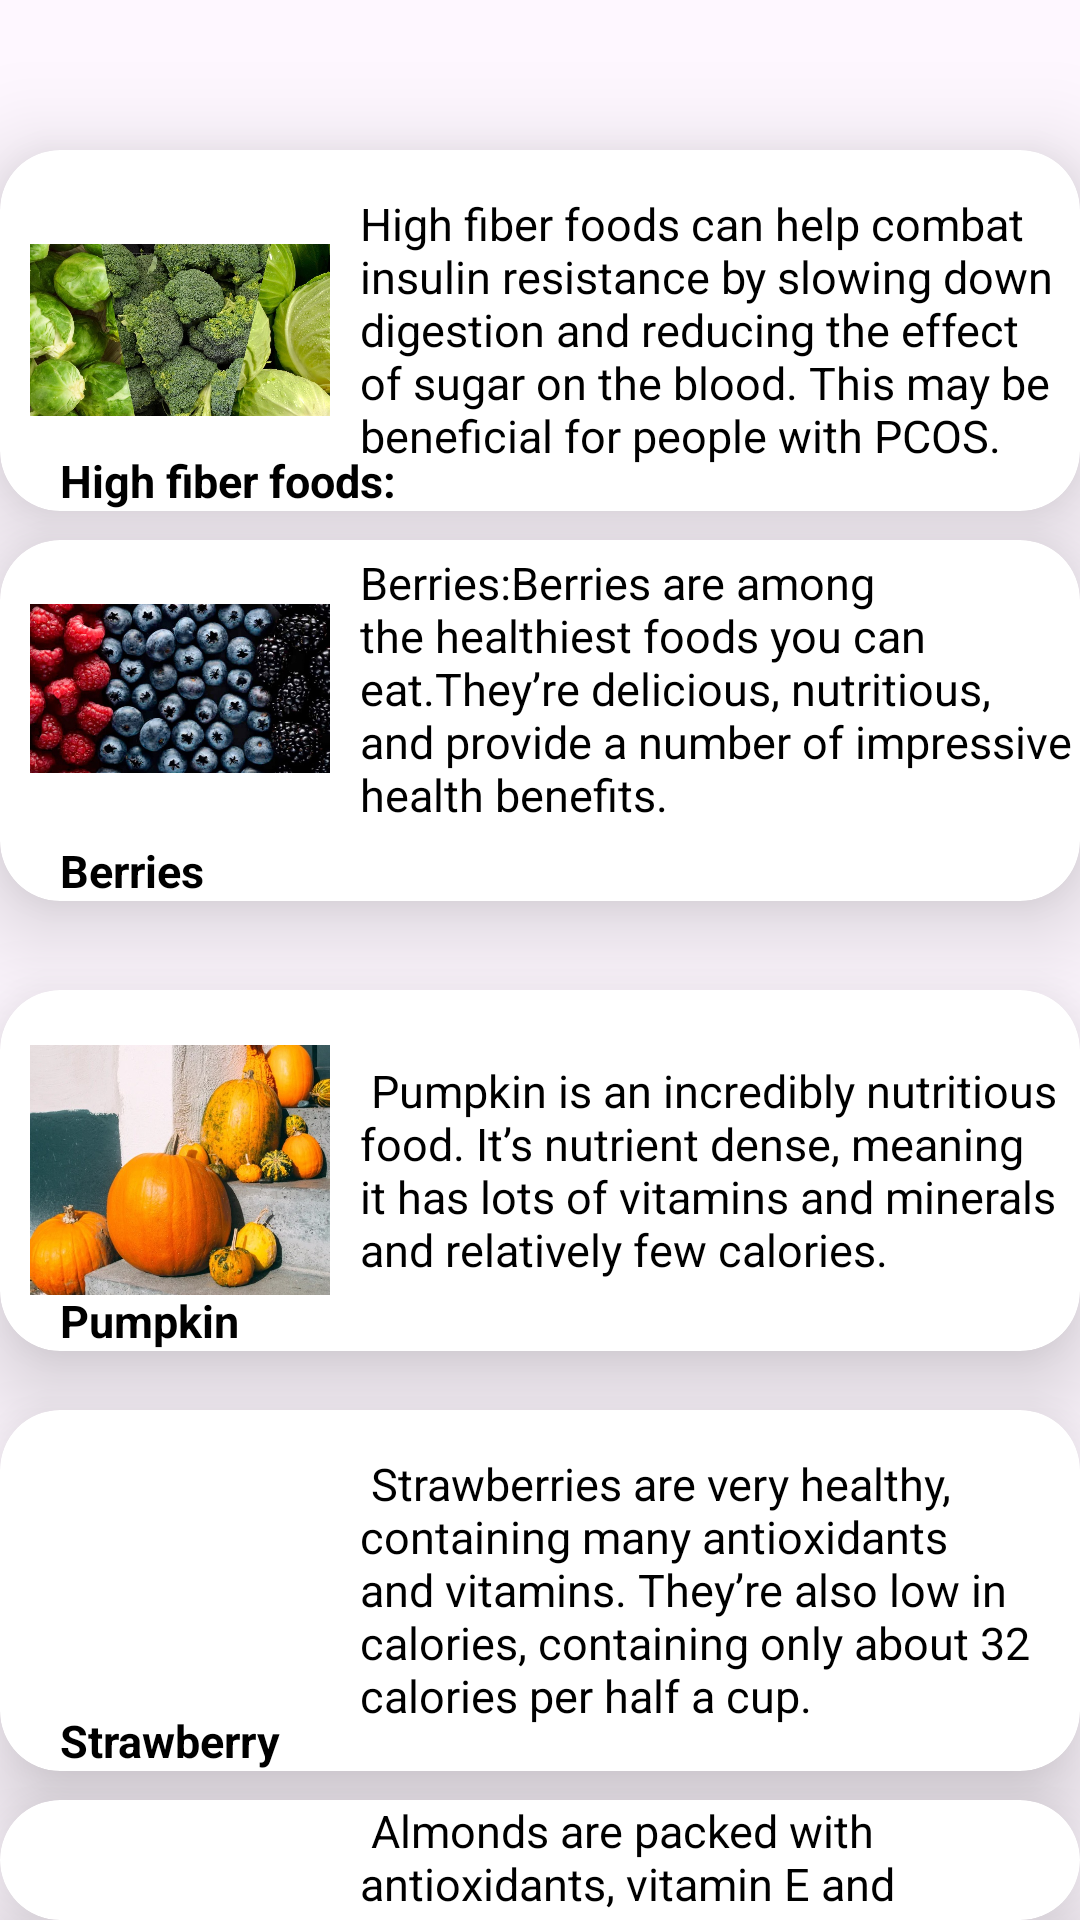

This screen was rendered from an Android layout file. Write that file and the resources it references.
<!-- AndroidManifest.xml: application theme Theme.PCOSDetectionApp -->
<!-- res/layout/activity_food.xml -->
<?xml version="1.0" encoding="utf-8"?>
<RelativeLayout xmlns:android="http://schemas.android.com/apk/res/android"
    xmlns:app="http://schemas.android.com/apk/res-auto"
    xmlns:tools="http://schemas.android.com/tools"
    android:layout_width="match_parent"
    android:layout_height="match_parent"
    tools:context=".food">

    <androidx.cardview.widget.CardView

        android:layout_marginTop="50dp"
        android:layout_width="match_parent"
        android:layout_height="wrap_content"
        app:cardCornerRadius="20dp"
        app:cardElevation="20dp"
        >

        <LinearLayout

            android:layout_width="match_parent"
            android:layout_height="wrap_content"
            android:orientation="horizontal"
            >

            <ImageView
                android:id="@+id/squart"
                android:layout_width="100dp"
                android:layout_height="100dp"
                android:layout_gravity="center"
                android:layout_margin="10dp"
                android:src="@drawable/food"/>
            <TextView

                android:layout_width="wrap_content"
                android:layout_height="wrap_content"
                android:layout_gravity="center"
                android:textSize="15dp"
                android:textColor="@color/black"
                android:text="High fiber foods can help combat insulin resistance by slowing down digestion and reducing the effect of sugar on the blood. This may be beneficial for people with PCOS."/>

        </LinearLayout>

        <LinearLayout
            android:layout_marginTop="100dp"
            android:layout_marginLeft="20dp"
            android:layout_width="match_parent"
            android:layout_height="wrap_content"
            android:orientation="horizontal"
            >
            <TextView
                android:id="@+id/txtfood"
                android:layout_width="wrap_content"
                android:layout_height="wrap_content"
                android:layout_gravity="center"
                android:textSize="15dp"
                android:textStyle="bold"
                android:textColor="@color/black"
                android:text="High fiber foods:"/>
        </LinearLayout>
    </androidx.cardview.widget.CardView>


    <androidx.cardview.widget.CardView

        android:layout_marginTop="180dp"
        android:layout_width="match_parent"
        android:layout_height="wrap_content"
        app:cardCornerRadius="20dp"
        app:cardElevation="20dp"
        >

        <LinearLayout

            android:layout_width="match_parent"
            android:layout_height="wrap_content"
            android:orientation="horizontal"
            >

            <ImageView

                android:layout_width="100dp"
                android:layout_height="79dp"
                android:layout_gravity="center"
                android:layout_margin="10dp"
                android:src="@drawable/berry" />

            <TextView

                android:layout_width="wrap_content"
                android:layout_height="wrap_content"
                android:layout_gravity="center"

                android:textSize="15dp"

                android:textColor="@color/black"
                android:text="Berries:Berries are among the healthiest foods you can eat.They’re delicious, nutritious, and provide a number of impressive health benefits. "/>



        </LinearLayout>
        <LinearLayout
            android:layout_marginTop="100dp"
            android:layout_marginLeft="20dp"
            android:layout_width="match_parent"
            android:layout_height="wrap_content"
            android:orientation="horizontal"
            >
            <TextView
                android:id="@+id/txtLunges"
                android:layout_width="wrap_content"
                android:layout_height="wrap_content"
                android:layout_gravity="center"
                android:textSize="15dp"
                android:textStyle="bold"
                android:textColor="@color/black"
                android:text="Berries"/>
        </LinearLayout>


    </androidx.cardview.widget.CardView>




    <androidx.cardview.widget.CardView

        android:layout_marginTop="330dp"
        android:layout_width="match_parent"
        android:layout_height="wrap_content"
        app:cardCornerRadius="20dp"
        app:cardElevation="20dp"
        >

        <LinearLayout

            android:layout_width="match_parent"
            android:layout_height="wrap_content"
            android:orientation="horizontal"
            >

            <ImageView

                android:layout_width="100dp"
                android:layout_height="100dp"
                android:layout_gravity="center"
                android:layout_margin="10dp"
                android:src="@drawable/pumpkin"/>
            <TextView

                android:layout_width="wrap_content"
                android:layout_height="wrap_content"
                android:layout_gravity="center"
                android:textSize="15dp"
                android:textColor="@color/black"
                android:text=" Pumpkin is an incredibly nutritious food. It’s nutrient dense, meaning it has lots of vitamins and minerals and relatively few calories."/>



        </LinearLayout>
        <LinearLayout
            android:layout_marginTop="100dp"
            android:layout_marginLeft="20dp"
            android:layout_width="match_parent"
            android:layout_height="wrap_content"
            android:orientation="horizontal"
            >
            <TextView
                android:id="@+id/txtWallSits"
                android:layout_width="wrap_content"
                android:layout_height="wrap_content"
                android:layout_gravity="center"
                android:textSize="15dp"
                android:textStyle="bold"
                android:textColor="@color/black"
                android:text="Pumpkin"/>
        </LinearLayout>


    </androidx.cardview.widget.CardView>

    <androidx.cardview.widget.CardView

        android:layout_marginTop="470dp"
        android:layout_width="match_parent"
        android:layout_height="wrap_content"
        app:cardCornerRadius="20dp"
        app:cardElevation="20dp"
        >

        <LinearLayout

            android:layout_width="match_parent"
            android:layout_height="wrap_content"
            android:orientation="horizontal"
            >

            <ImageView

                android:layout_width="100dp"
                android:layout_height="100dp"
                android:layout_gravity="center"
                android:layout_margin="10dp"
                android:src="@drawable/strawberry"/>
            <TextView

                android:layout_width="wrap_content"
                android:layout_height="wrap_content"
                android:layout_gravity="center"

                android:textSize="15dp"

                android:textColor="@color/black"
                android:text=" Strawberries are very healthy, containing many antioxidants and vitamins. They’re also low in calories, containing only about 32 calories per half a cup. "/>



        </LinearLayout>
        <LinearLayout
            android:layout_marginTop="100dp"
            android:layout_marginLeft="20dp"
            android:layout_width="match_parent"
            android:layout_height="wrap_content"
            android:orientation="horizontal"
            >

            <TextView
                android:id="@+id/txtyoga"
                android:layout_width="wrap_content"
                android:layout_height="match_parent"
                android:layout_gravity="center"

                android:text="Strawberry"
                android:textColor="@color/black"
                android:textSize="15dp"
                android:textStyle="bold"
                tools:ignore="DuplicateIds" />
        </LinearLayout>


    </androidx.cardview.widget.CardView>

    <androidx.cardview.widget.CardView

        android:layout_marginTop="600dp"
        android:layout_width="match_parent"
        android:layout_height="wrap_content"
        app:cardCornerRadius="20dp"
        app:cardElevation="20dp"
        >

        <LinearLayout

            android:layout_width="match_parent"
            android:layout_height="wrap_content"
            android:orientation="horizontal"
            >

            <ImageView

                android:layout_width="100dp"
                android:layout_height="100dp"
                android:layout_gravity="center"
                android:layout_margin="10dp"
                android:src="@drawable/almond"/>
            <TextView

                android:layout_width="wrap_content"
                android:layout_height="wrap_content"
                android:layout_gravity="center"

                android:textSize="15dp"

                android:textColor="@color/black"
                android:text=" Almonds are packed with antioxidants, vitamin E and magnesium, while walnuts are rich in the anti-inflammatory omega 3 "/>



        </LinearLayout>
        <LinearLayout
            android:layout_marginTop="100dp"
            android:layout_marginLeft="20dp"
            android:layout_width="match_parent"
            android:layout_height="wrap_content"
            android:orientation="horizontal"
            >

            <TextView
                android:id="@+id/txtyog"
                android:layout_width="wrap_content"
                android:layout_height="match_parent"
                android:layout_gravity="center"

                android:text="Almond and walnuts"
                android:textColor="@color/black"
                android:textSize="15dp"
                android:textStyle="bold"
                tools:ignore="DuplicateIds" />
        </LinearLayout>


    </androidx.cardview.widget.CardView>


</RelativeLayout>
<!-- resources referenced by this layout -->
<resources>
  <color name="black">#FF000000</color>
  <!-- drawable berry: jpg bitmap (drawable, 152582 bytes) -->
  <!-- drawable food: jpg bitmap (drawable, 361588 bytes) -->
  <!-- drawable pumpkin: jpg bitmap (drawable, 90088 bytes) -->
  <style name="Theme.PCOSDetectionApp" parent="Base.Theme.PCOSDetectionApp" />
  <style name="Base.Theme.PCOSDetectionApp" parent="Theme.Material3.DayNight.NoActionBar">
          
          
      </style>
</resources>
